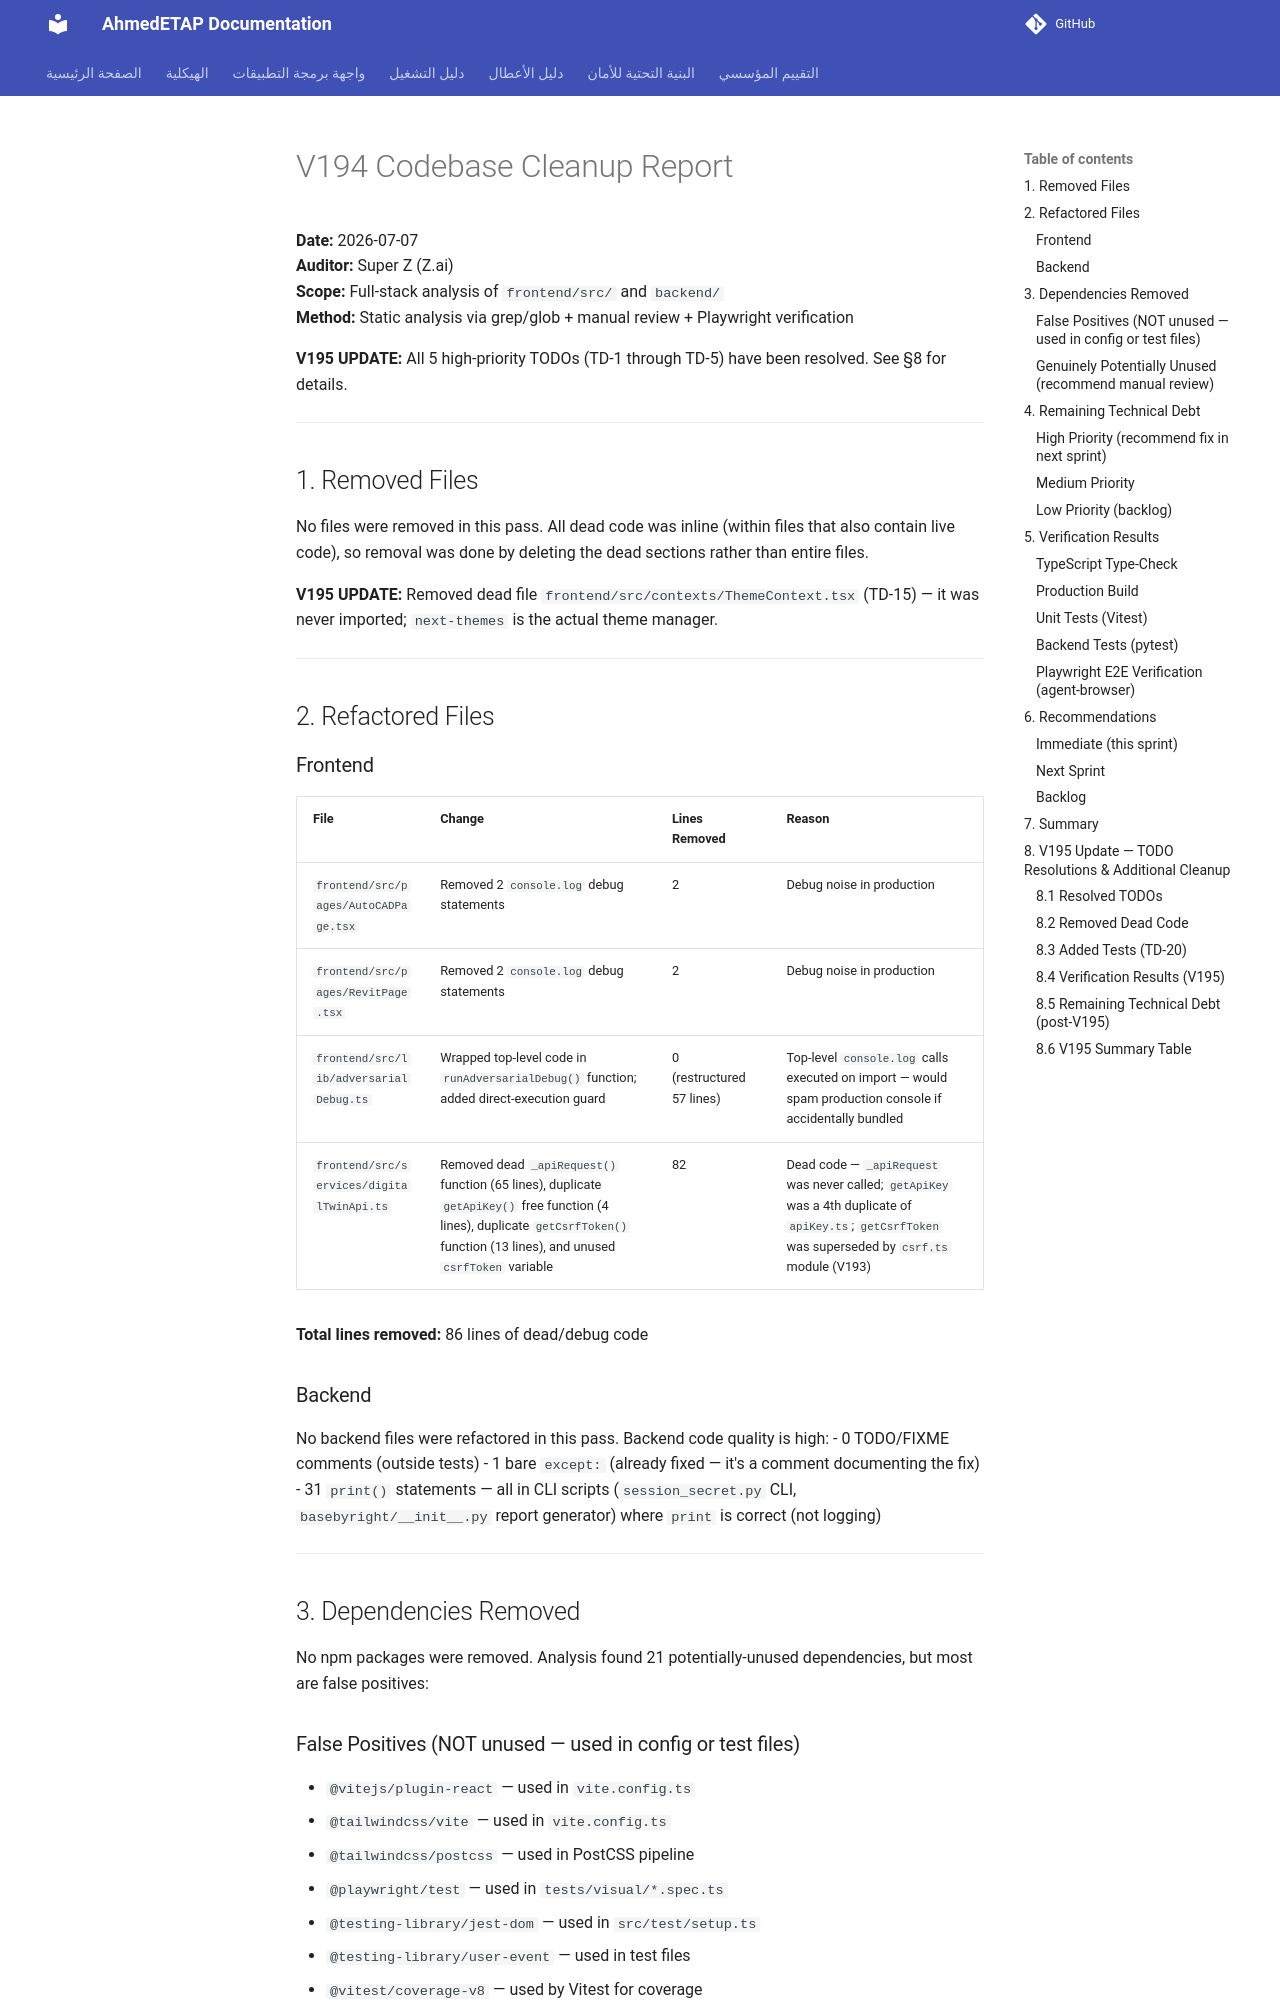

repository: ahmdelbaz28-ux/ETAP-AI-WORK- · page: generated/CLEANUP_REPORT/index.html · generator: mkdocs

# V194 Codebase Cleanup Report

**Date:** 2026-07-07  
**Auditor:** Super Z (Z.ai)  
**Scope:** Full-stack analysis of `frontend/src/` and `backend/`  
**Method:** Static analysis via grep/glob + manual review + Playwright verification

**V195 UPDATE:** All 5 high-priority TODOs (TD-1 through TD-5) have been resolved. See §8 for details.

---

## 1. Removed Files

No files were removed in this pass. All dead code was inline (within files that also contain live code), so removal was done by deleting the dead sections rather than entire files.

**V195 UPDATE:** Removed dead file `frontend/src/contexts/ThemeContext.tsx` (TD-15) — it was never imported; `next-themes` is the actual theme manager.

---

## 2. Refactored Files

### Frontend

| File | Change | Lines Removed | Reason |
|------|--------|--------------|--------|
| `frontend/src/pages/AutoCADPage.tsx` | Removed 2 `console.log` debug statements | 2 | Debug noise in production |
| `frontend/src/pages/RevitPage.tsx` | Removed 2 `console.log` debug statements | 2 | Debug noise in production |
| `frontend/src/lib/adversarialDebug.ts` | Wrapped top-level code in `runAdversarialDebug()` function; added direct-execution guard | 0 (restructured 57 lines) | Top-level `console.log` calls executed on import — would spam production console if accidentally bundled |
| `frontend/src/services/digitalTwinApi.ts` | Removed dead `_apiRequest()` function (65 lines), duplicate `getApiKey()` free function (4 lines), duplicate `getCsrfToken()` function (13 lines), and unused `csrfToken` variable | 82 | Dead code — `_apiRequest` was never called; `getApiKey` was a 4th duplicate of `apiKey.ts`; `getCsrfToken` was superseded by `csrf.ts` module (V193) |

**Total lines removed:** 86 lines of dead/debug code

### Backend

No backend files were refactored in this pass. Backend code quality is high:
- 0 TODO/FIXME comments (outside tests)
- 1 bare `except:` (already fixed — it's a comment documenting the fix)
- 31 `print()` statements — all in CLI scripts (`session_secret.py` CLI, `basebyright/__init__.py` report generator) where `print` is correct (not logging)

---

## 3. Dependencies Removed

No npm packages were removed. Analysis found 21 potentially-unused dependencies, but most are false positives:
